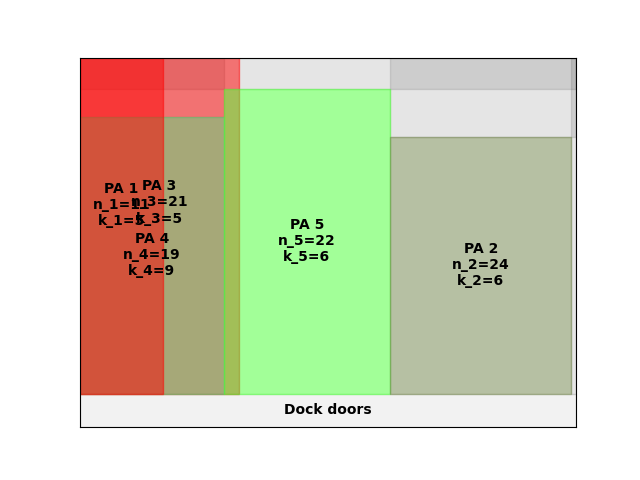

The file beside this chart, header and first rows:
A4
12
inf
0.00, 0.00, 21, 5
0.00, 0.00, 19, 9
0.00, 0.00, 11, 5
95.00, 0.00, 22, 6
205, 0.00, 24, 6
